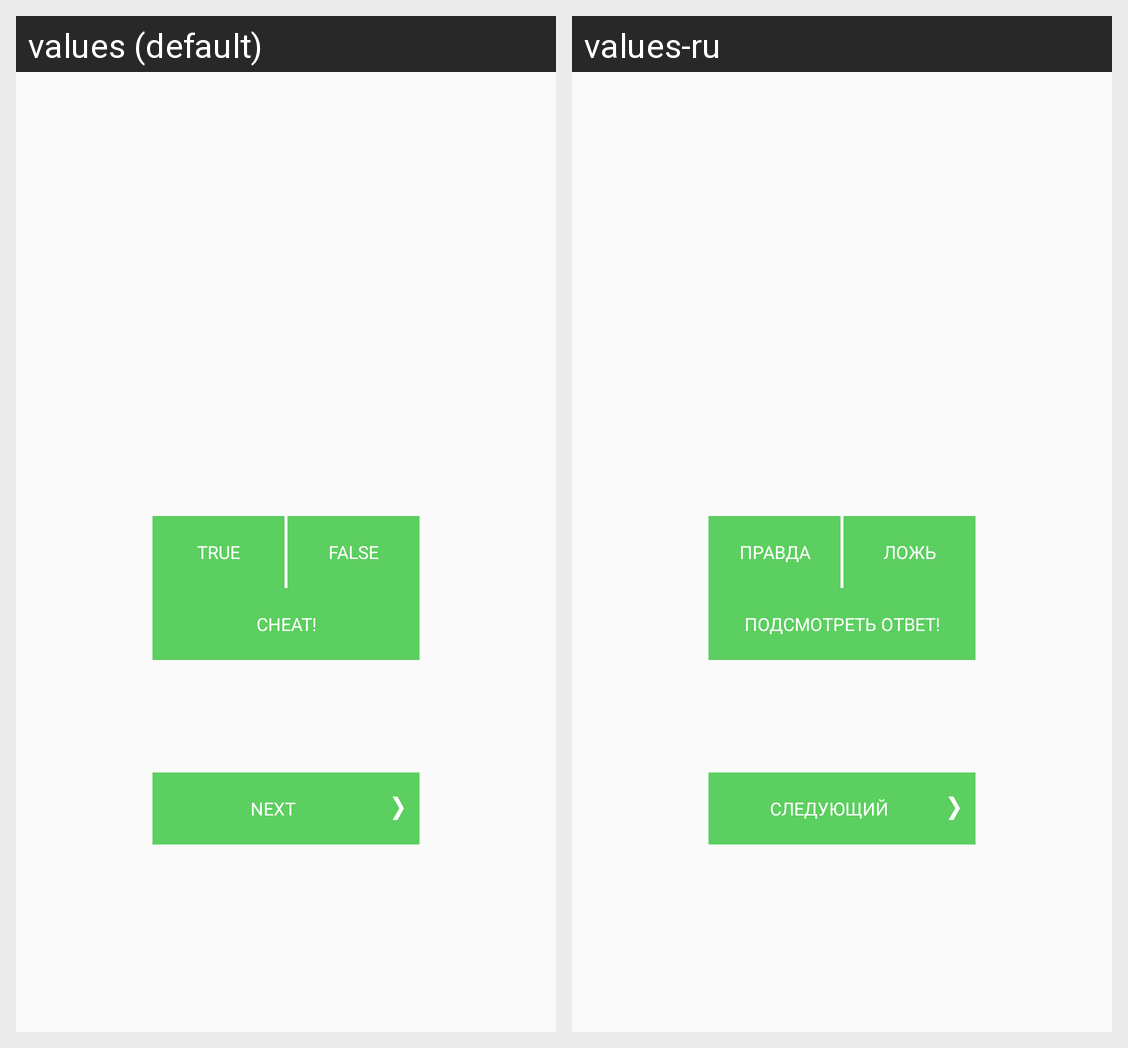

Locale-by-locale string values for the Android screen shown in this grid:
Android screen res/layout/activity_quiz.xml rendered under 2 locales, left to right: values (default), values-ru. Device: Nexus 5 (rendered at 1080×1920; each locale shown at half size, 540×960, under a caption strip naming it); theme AppTheme.
Strings drawn on this screen, with the default value and each locale's value (text and hints the layout hard-codes, and strings that could not be matched under every locale, appear in the picture but are not listed):

true_button
  values: True
  values-ru: Правда

false_button
  values: False
  values-ru: Ложь

cheat_button
  values: Cheat!
  values-ru: Подсмотреть ответ!

next_button
  values: Next
  values-ru: Следующий
